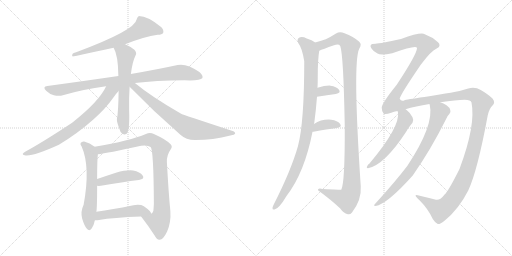
t = 0.00 s
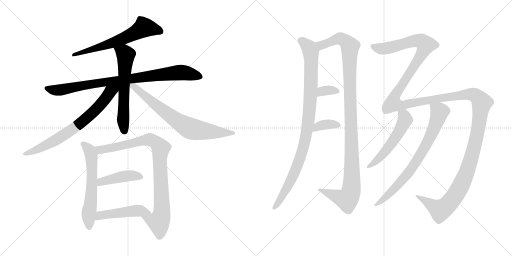
t = 2.71 s
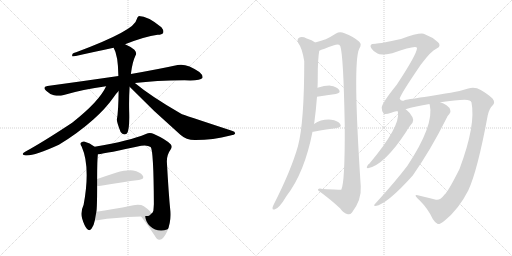
t = 5.43 s
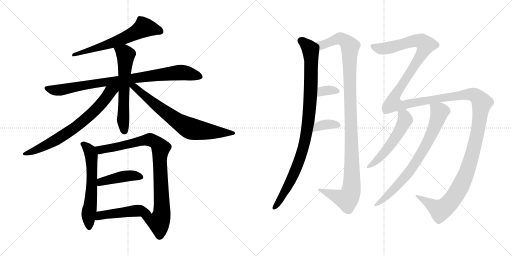
t = 8.14 s
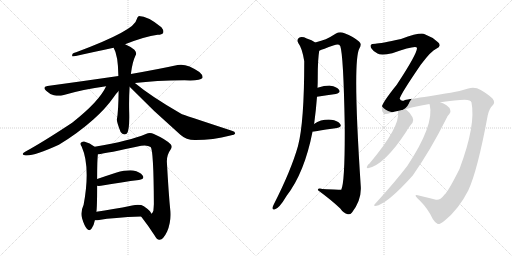
t = 10.85 s
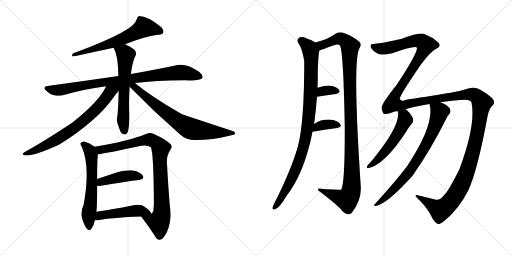
t = 13.57 s

The animated SVG that drew these frames (rendered in a browser with its animation timeline set to each time). Animation: 16 CSS @keyframes rules; one cycle of 13.57 s.

<svg version="1.1" viewBox="0 0 2048 1024" xmlns="http://www.w3.org/2000/svg">
  <g stroke="lightgray" stroke-dasharray="1,1" stroke-width="1" transform="scale(4, 4)">
    <line x1="0" y1="0" x2="256" y2="256"></line>
    <line x1="256" y1="0" x2="0" y2="256"></line>
    <line x1="128" y1="0" x2="128" y2="256"></line>
    <line x1="0" y1="128" x2="256" y2="128"></line>
    <line x1="256" y1="0" x2="512" y2="256"></line>
    <line x1="512" y1="0" x2="256" y2="256"></line>
    <line x1="384" y1="0" x2="384" y2="256"></line>
    <line x1="256" y1="128" x2="512" y2="128"></line>
  </g>
<g transform="scale(1, -1) translate(0, -850)">
   <style type="text/css">
    @keyframes keyframes0 {
      from {
       stroke: black;
       stroke-dashoffset: 631;
       stroke-width: 128;
       }
       67% {
       animation-timing-function: step-end;
       stroke: black;
       stroke-dashoffset: 0;
       stroke-width: 128;
       }
       to {
       stroke: black;
       stroke-width: 1024;
       }
       }
       #make-me-a-hanzi-animation-0 {
         animation: keyframes0 0.763509s both;
         animation-delay: 0.000000s;
         animation-timing-function: linear;
       }
    @keyframes keyframes1 {
      from {
       stroke: black;
       stroke-dashoffset: 877;
       stroke-width: 128;
       }
       74% {
       animation-timing-function: step-end;
       stroke: black;
       stroke-dashoffset: 0;
       stroke-width: 128;
       }
       to {
       stroke: black;
       stroke-width: 1024;
       }
       }
       #make-me-a-hanzi-animation-1 {
         animation: keyframes1 0.963704s both;
         animation-delay: 0.763509s;
         animation-timing-function: linear;
       }
    @keyframes keyframes2 {
      from {
       stroke: black;
       stroke-dashoffset: 610;
       stroke-width: 128;
       }
       67% {
       animation-timing-function: step-end;
       stroke: black;
       stroke-dashoffset: 0;
       stroke-width: 128;
       }
       to {
       stroke: black;
       stroke-width: 1024;
       }
       }
       #make-me-a-hanzi-animation-2 {
         animation: keyframes2 0.746419s both;
         animation-delay: 1.727213s;
         animation-timing-function: linear;
       }
    @keyframes keyframes3 {
      from {
       stroke: black;
       stroke-dashoffset: 716;
       stroke-width: 128;
       }
       70% {
       animation-timing-function: step-end;
       stroke: black;
       stroke-dashoffset: 0;
       stroke-width: 128;
       }
       to {
       stroke: black;
       stroke-width: 1024;
       }
       }
       #make-me-a-hanzi-animation-3 {
         animation: keyframes3 0.832682s both;
         animation-delay: 2.473632s;
         animation-timing-function: linear;
       }
    @keyframes keyframes4 {
      from {
       stroke: black;
       stroke-dashoffset: 723;
       stroke-width: 128;
       }
       70% {
       animation-timing-function: step-end;
       stroke: black;
       stroke-dashoffset: 0;
       stroke-width: 128;
       }
       to {
       stroke: black;
       stroke-width: 1024;
       }
       }
       #make-me-a-hanzi-animation-4 {
         animation: keyframes4 0.838379s both;
         animation-delay: 3.306314s;
         animation-timing-function: linear;
       }
    @keyframes keyframes5 {
      from {
       stroke: black;
       stroke-dashoffset: 602;
       stroke-width: 128;
       }
       66% {
       animation-timing-function: step-end;
       stroke: black;
       stroke-dashoffset: 0;
       stroke-width: 128;
       }
       to {
       stroke: black;
       stroke-width: 1024;
       }
       }
       #make-me-a-hanzi-animation-5 {
         animation: keyframes5 0.739909s both;
         animation-delay: 4.144693s;
         animation-timing-function: linear;
       }
    @keyframes keyframes6 {
      from {
       stroke: black;
       stroke-dashoffset: 892;
       stroke-width: 128;
       }
       74% {
       animation-timing-function: step-end;
       stroke: black;
       stroke-dashoffset: 0;
       stroke-width: 128;
       }
       to {
       stroke: black;
       stroke-width: 1024;
       }
       }
       #make-me-a-hanzi-animation-6 {
         animation: keyframes6 0.975911s both;
         animation-delay: 4.884602s;
         animation-timing-function: linear;
       }
    @keyframes keyframes7 {
      from {
       stroke: black;
       stroke-dashoffset: 427;
       stroke-width: 128;
       }
       58% {
       animation-timing-function: step-end;
       stroke: black;
       stroke-dashoffset: 0;
       stroke-width: 128;
       }
       to {
       stroke: black;
       stroke-width: 1024;
       }
       }
       #make-me-a-hanzi-animation-7 {
         animation: keyframes7 0.597493s both;
         animation-delay: 5.860513s;
         animation-timing-function: linear;
       }
    @keyframes keyframes8 {
      from {
       stroke: black;
       stroke-dashoffset: 477;
       stroke-width: 128;
       }
       61% {
       animation-timing-function: step-end;
       stroke: black;
       stroke-dashoffset: 0;
       stroke-width: 128;
       }
       to {
       stroke: black;
       stroke-width: 1024;
       }
       }
       #make-me-a-hanzi-animation-8 {
         animation: keyframes8 0.638184s both;
         animation-delay: 6.458006s;
         animation-timing-function: linear;
       }
    @keyframes keyframes9 {
      from {
       stroke: black;
       stroke-dashoffset: 967;
       stroke-width: 128;
       }
       76% {
       animation-timing-function: step-end;
       stroke: black;
       stroke-dashoffset: 0;
       stroke-width: 128;
       }
       to {
       stroke: black;
       stroke-width: 1024;
       }
       }
       #make-me-a-hanzi-animation-9 {
         animation: keyframes9 1.036947s both;
         animation-delay: 7.096190s;
         animation-timing-function: linear;
       }
    @keyframes keyframes10 {
      from {
       stroke: black;
       stroke-dashoffset: 1130;
       stroke-width: 128;
       }
       79% {
       animation-timing-function: step-end;
       stroke: black;
       stroke-dashoffset: 0;
       stroke-width: 128;
       }
       to {
       stroke: black;
       stroke-width: 1024;
       }
       }
       #make-me-a-hanzi-animation-10 {
         animation: keyframes10 1.169596s both;
         animation-delay: 8.133137s;
         animation-timing-function: linear;
       }
    @keyframes keyframes11 {
      from {
       stroke: black;
       stroke-dashoffset: 335;
       stroke-width: 128;
       }
       52% {
       animation-timing-function: step-end;
       stroke: black;
       stroke-dashoffset: 0;
       stroke-width: 128;
       }
       to {
       stroke: black;
       stroke-width: 1024;
       }
       }
       #make-me-a-hanzi-animation-11 {
         animation: keyframes11 0.522624s both;
         animation-delay: 9.302733s;
         animation-timing-function: linear;
       }
    @keyframes keyframes12 {
      from {
       stroke: black;
       stroke-dashoffset: 364;
       stroke-width: 128;
       }
       54% {
       animation-timing-function: step-end;
       stroke: black;
       stroke-dashoffset: 0;
       stroke-width: 128;
       }
       to {
       stroke: black;
       stroke-width: 1024;
       }
       }
       #make-me-a-hanzi-animation-12 {
         animation: keyframes12 0.546224s both;
         animation-delay: 9.825357s;
         animation-timing-function: linear;
       }
    @keyframes keyframes13 {
      from {
       stroke: black;
       stroke-dashoffset: 1706;
       stroke-width: 128;
       }
       85% {
       animation-timing-function: step-end;
       stroke: black;
       stroke-dashoffset: 0;
       stroke-width: 128;
       }
       to {
       stroke: black;
       stroke-width: 1024;
       }
       }
       #make-me-a-hanzi-animation-13 {
         animation: keyframes13 1.638346s both;
         animation-delay: 10.371581s;
         animation-timing-function: linear;
       }
    @keyframes keyframes14 {
      from {
       stroke: black;
       stroke-dashoffset: 541;
       stroke-width: 128;
       }
       64% {
       animation-timing-function: step-end;
       stroke: black;
       stroke-dashoffset: 0;
       stroke-width: 128;
       }
       to {
       stroke: black;
       stroke-width: 1024;
       }
       }
       #make-me-a-hanzi-animation-14 {
         animation: keyframes14 0.690267s both;
         animation-delay: 12.009927s;
         animation-timing-function: linear;
       }
    @keyframes keyframes15 {
      from {
       stroke: black;
       stroke-dashoffset: 759;
       stroke-width: 128;
       }
       71% {
       animation-timing-function: step-end;
       stroke: black;
       stroke-dashoffset: 0;
       stroke-width: 128;
       }
       to {
       stroke: black;
       stroke-width: 1024;
       }
       }
       #make-me-a-hanzi-animation-15 {
         animation: keyframes15 0.867676s both;
         animation-delay: 12.700194s;
         animation-timing-function: linear;
       }
</style>
<path d="M 500.5 673.0 Q 578.5 704.0 630.5 711.0 Q 648.5 711.0 652.5 718.0 Q 656.5 728.0 645.5 741.0 Q 591.5 786.0 555.5 786.0 Q 548.5 782.0 546.5 772.0 Q 540.5 729.0 304.5 641.0 Q 297.5 640.0 291.5 636.0 Q 285.5 627.0 291.5 624.0 Q 295.5 624.0 454.5 659.0 L 500.5 673.0 Z" fill="lightgray"></path> 
<path d="M 539.5 518.0 Q 621.5 528.0 737.5 529.0 Q 801.5 526.0 809.5 538.0 Q 813.5 548.0 797.5 562.0 Q 746.5 598.0 710.5 590.0 Q 637.5 574.0 523.5 554.0 L 473.5 546.0 Q 343.5 527.0 189.5 506.0 Q 168.5 503.0 184.5 487.0 Q 197.5 474.0 215.5 469.0 Q 236.5 465.0 251.5 469.0 Q 332.5 493.0 424.5 505.0 L 539.5 518.0 Z" fill="lightgray"></path> 
<path d="M 523.5 554.0 Q 529.5 603.0 542.5 629.0 Q 548.5 638.0 537.5 651.0 Q 521.5 664.0 500.5 673.0 C 473.5 686.0 441.5 686.0 454.5 659.0 Q 472.5 629.0 473.5 546.0 L 474.5 486.0 Q 473.5 404.0 467.5 372.0 Q 466.5 362.0 482.5 322.0 Q 492.5 307.0 506.5 315.0 Q 519.5 327.0 516.5 410.0 Q 515.5 459.0 518.5 503.0 L 523.5 554.0 Z" fill="lightgray"></path> 
<path d="M 424.5 505.0 Q 397.5 445.0 288.5 359.0 Q 170.5 281.0 100.5 243.0 Q 82.5 233.0 98.5 229.0 Q 128.5 222.0 235.5 271.0 Q 310.5 316.0 374.5 373.0 Q 422.5 416.0 451.5 457.0 Q 463.5 475.0 474.5 486.0 C 497.5 512.0 456.5 567.0 424.5 505.0 Z" fill="lightgray"></path> 
<path d="M 518.5 503.0 Q 615.5 403.0 721.5 311.0 Q 745.5 289.0 782.5 290.0 Q 851.5 290.0 921.5 308.0 Q 939.5 311.0 940.5 316.0 Q 941.5 323.0 927.5 327.0 Q 726.5 393.0 724.5 395.0 Q 604.5 464.0 539.5 518.0 C 516.5 537.0 497.5 524.0 518.5 503.0 Z" fill="lightgray"></path> 
<path d="M 378.5 263.0 Q 359.5 279.0 336.5 284.0 Q 327.5 285.0 322.5 278.0 Q 319.5 274.0 326.5 264.0 Q 362.5 183.0 334.5 31.0 Q 321.5 4.0 328.5 -24.0 Q 337.5 -54.0 347.5 -65.0 Q 357.5 -77.0 366.5 -64.0 Q 375.5 -52.0 379.5 -31.0 L 385.5 3.0 Q 388.5 19.0 388.5 107.0 L 388.5 134.0 Q 388.5 209.0 391.5 233.0 C 393.5 252.0 393.5 252.0 378.5 263.0 Z" fill="lightgray"></path> 
<path d="M 564.5 -16.0 Q 595.5 -56.0 618.5 -92.0 Q 627.5 -110.0 638.5 -109.0 Q 653.5 -108.0 668.5 -76.0 Q 684.5 -39.0 681.5 5.0 Q 674.5 74.0 667.5 202.0 Q 666.5 230.0 682.5 252.0 Q 691.5 264.0 682.5 273.0 Q 664.5 292.0 615.5 314.0 Q 599.5 323.0 583.5 314.0 Q 520.5 287.0 378.5 263.0 C 348.5 258.0 361.5 229.0 391.5 233.0 Q 427.5 237.0 564.5 267.0 Q 589.5 271.0 602.5 262.0 Q 614.5 250.0 615.5 34.0 Q 614.5 18.0 613.5 7.0 Q 610.5 -2.0 604.5 -5.0 C 590.5 -31.0 546.5 8.0 564.5 -16.0 Z" fill="lightgray"></path> 
<path d="M 388.5 107.0 Q 394.5 106.0 403.5 107.0 Q 491.5 122.0 555.5 130.0 Q 580.5 134.0 570.5 148.0 Q 560.5 163.0 532.5 168.0 Q 507.5 171.0 463.5 159.0 Q 423.5 146.0 388.5 134.0 C 360.5 124.0 358.5 109.0 388.5 107.0 Z" fill="lightgray"></path> 
<path d="M 379.5 -31.0 Q 385.5 -32.0 396.5 -30.0 Q 451.5 -20.0 564.5 -16.0 C 594.5 -15.0 607.5 -14.0 604.5 -5.0 Q 605.5 4.0 575.5 25.0 Q 559.5 35.0 528.5 28.0 Q 449.5 12.0 385.5 3.0 C 355.5 -1.0 349.5 -30.0 379.5 -31.0 Z" fill="lightgray"></path> 
<path d="M 1256.0 354.5 Q 1256.0 357.5 1257.0 358.5 Q 1264.0 410.5 1268.0 463.5 L 1270.0 499.5 Q 1271.0 520.5 1271.0 540.5 Q 1271.0 615.5 1277.0 647.5 C 1280.0 669.5 1280.0 669.5 1261.0 680.5 Q 1248.0 690.5 1227.0 696.5 Q 1208.0 705.5 1196.0 699.5 Q 1186.0 692.5 1193.0 678.5 Q 1209.0 657.5 1217.0 605.5 Q 1217.0 361.5 1192.0 266.5 Q 1165.0 170.5 1095.0 32.5 Q 1091.0 25.5 1090.0 19.5 Q 1089.0 9.5 1098.0 12.5 Q 1116.0 15.5 1146.0 66.5 Q 1218.0 159.5 1250.0 323.5 L 1256.0 354.5 Z" fill="lightgray"></path> 
<path d="M 1277.0 647.5 Q 1290.0 653.5 1336.0 669.5 Q 1355.0 676.5 1361.0 666.5 Q 1374.0 630.5 1379.0 346.5 Q 1380.0 118.5 1365.0 91.5 Q 1364.0 91.5 1290.0 94.5 Q 1269.0 98.5 1272.0 89.5 Q 1329.0 47.5 1361.0 16.5 Q 1374.0 -2.5 1391.0 -6.5 Q 1400.0 -9.5 1408.0 0.5 Q 1447.0 51.5 1443.0 105.5 Q 1410.0 603.5 1437.0 655.5 Q 1449.0 674.5 1436.0 684.5 Q 1414.0 703.5 1378.0 717.5 Q 1359.0 724.5 1344.0 716.5 Q 1319.0 700.5 1303.0 693.5 Q 1287.0 687.5 1261.0 680.5 C 1232.0 672.5 1249.0 636.5 1277.0 647.5 Z" fill="lightgray"></path> 
<path d="M 1268.0 463.5 Q 1310.0 470.5 1343.0 474.5 Q 1365.0 478.5 1356.0 491.5 Q 1346.0 504.5 1322.0 507.5 Q 1301.0 508.5 1270.0 499.5 C 1241.0 491.5 1238.0 458.5 1268.0 463.5 Z" fill="lightgray"></path> 
<path d="M 1250.0 323.5 Q 1251.0 323.5 1254.0 323.5 Q 1308.0 333.5 1348.0 338.5 Q 1370.0 342.5 1360.0 355.5 Q 1350.0 368.5 1325.0 371.5 Q 1286.0 374.5 1256.0 354.5 C 1231.0 338.5 1220.0 323.5 1250.0 323.5 Z" fill="lightgray"></path> 
<path d="M 1776.0 69.5 Q 1760.0 48.5 1744.0 51.5 Q 1717.0 58.5 1679.0 67.5 Q 1663.0 71.5 1662.0 68.5 Q 1662.0 64.5 1679.0 48.5 Q 1713.0 14.5 1731.0 -25.5 Q 1741.0 -41.5 1751.0 -45.5 Q 1758.0 -48.5 1778.0 -32.5 Q 1835.0 13.5 1873.0 88.5 Q 1910.0 167.5 1951.0 389.5 Q 1957.0 416.5 1970.0 428.5 Q 1983.0 440.5 1970.0 456.5 Q 1954.0 472.5 1923.0 490.5 Q 1901.0 503.5 1873.0 496.5 Q 1845.0 487.5 1817.0 482.5 Q 1796.0 478.5 1717.0 465.5 Q 1635.0 453.5 1620.0 450.5 Q 1605.0 441.5 1599.0 455.5 Q 1599.0 468.5 1683.0 591.5 Q 1726.0 648.5 1745.0 655.5 Q 1758.0 662.5 1758.0 667.5 Q 1759.0 676.5 1752.0 681.5 Q 1728.0 703.5 1699.0 713.5 Q 1683.0 722.5 1604.0 694.5 Q 1522.0 676.5 1502.0 675.5 Q 1486.0 675.5 1483.0 670.5 Q 1480.0 664.5 1486.0 656.5 Q 1493.0 644.5 1510.0 636.5 Q 1523.0 627.5 1569.0 637.5 Q 1665.0 670.5 1668.0 658.5 Q 1668.0 634.5 1587.0 511.5 Q 1524.0 433.5 1527.0 418.5 Q 1527.0 408.5 1533.0 398.5 Q 1536.0 388.5 1565.0 399.5 Q 1575.0 403.5 1590.0 406.5 L 1622.0 413.5 Q 1661.0 425.5 1718.0 434.5 L 1761.0 441.5 Q 1825.0 451.5 1859.0 451.5 Q 1883.0 451.5 1886.0 440.5 Q 1904.0 350.5 1838.0 174.5 Q 1799.0 96.5 1781.0 74.5 Q 1778.0 73.5 1776.0 69.5 Z" fill="lightgray"></path> 
<path d="M 1590.0 406.5 Q 1590.0 405.5 1592.0 400.5 Q 1601.0 343.5 1478.0 196.5 Q 1471.0 193.5 1467.0 181.5 Q 1467.0 177.5 1472.0 177.5 Q 1538.0 190.5 1626.0 325.5 Q 1632.0 337.5 1650.0 359.5 Q 1656.0 369.5 1650.0 381.5 Q 1637.0 403.5 1623.0 413.5 L 1622.0 413.5 C 1598.0 430.5 1582.0 435.5 1590.0 406.5 Z" fill="lightgray"></path> 
<path d="M 1718.0 434.5 Q 1718.0 433.5 1719.0 430.5 Q 1738.0 351.5 1629.0 186.5 Q 1581.0 123.5 1499.0 33.5 Q 1492.0 27.5 1502.0 26.5 Q 1548.0 33.5 1651.0 148.5 Q 1723.0 251.5 1784.0 373.5 Q 1791.0 389.5 1798.0 395.5 Q 1804.0 401.5 1801.0 410.5 Q 1800.0 419.5 1786.0 429.5 Q 1774.0 438.5 1761.0 441.5 C 1733.0 451.5 1713.0 459.5 1718.0 434.5 Z" fill="lightgray"></path> 
      <clipPath id="make-me-a-hanzi-clip-0">
      <path d="M 500.5 673.0 Q 578.5 704.0 630.5 711.0 Q 648.5 711.0 652.5 718.0 Q 656.5 728.0 645.5 741.0 Q 591.5 786.0 555.5 786.0 Q 548.5 782.0 546.5 772.0 Q 540.5 729.0 304.5 641.0 Q 297.5 640.0 291.5 636.0 Q 285.5 627.0 291.5 624.0 Q 295.5 624.0 454.5 659.0 L 500.5 673.0 Z" fill="lightgray"></path>
      </clipPath>
      <path clip-path="url(#make-me-a-hanzi-clip-0)" d="M 642.5 724.0 L 626.5 732.0 L 575.5 740.0 L 465.5 684.0 L 291.5 630.0 " fill="none" id="make-me-a-hanzi-animation-0" stroke-dasharray="503 1006" stroke-linecap="round"></path>

      <clipPath id="make-me-a-hanzi-clip-1">
      <path d="M 539.5 518.0 Q 621.5 528.0 737.5 529.0 Q 801.5 526.0 809.5 538.0 Q 813.5 548.0 797.5 562.0 Q 746.5 598.0 710.5 590.0 Q 637.5 574.0 523.5 554.0 L 473.5 546.0 Q 343.5 527.0 189.5 506.0 Q 168.5 503.0 184.5 487.0 Q 197.5 474.0 215.5 469.0 Q 236.5 465.0 251.5 469.0 Q 332.5 493.0 424.5 505.0 L 539.5 518.0 Z" fill="lightgray"></path>
      </clipPath>
      <path clip-path="url(#make-me-a-hanzi-clip-1)" d="M 187.5 496.0 L 242.5 490.0 L 409.5 521.0 L 720.5 560.0 L 801.5 543.0 " fill="none" id="make-me-a-hanzi-animation-1" stroke-dasharray="749 1498" stroke-linecap="round"></path>

      <clipPath id="make-me-a-hanzi-clip-2">
      <path d="M 523.5 554.0 Q 529.5 603.0 542.5 629.0 Q 548.5 638.0 537.5 651.0 Q 521.5 664.0 500.5 673.0 C 473.5 686.0 441.5 686.0 454.5 659.0 Q 472.5 629.0 473.5 546.0 L 474.5 486.0 Q 473.5 404.0 467.5 372.0 Q 466.5 362.0 482.5 322.0 Q 492.5 307.0 506.5 315.0 Q 519.5 327.0 516.5 410.0 Q 515.5 459.0 518.5 503.0 L 523.5 554.0 Z" fill="lightgray"></path>
      </clipPath>
      <path clip-path="url(#make-me-a-hanzi-clip-2)" d="M 461.5 657.0 L 502.5 629.0 L 492.5 383.0 L 498.5 325.0 " fill="none" id="make-me-a-hanzi-animation-2" stroke-dasharray="482 964" stroke-linecap="round"></path>

      <clipPath id="make-me-a-hanzi-clip-3">
      <path d="M 424.5 505.0 Q 397.5 445.0 288.5 359.0 Q 170.5 281.0 100.5 243.0 Q 82.5 233.0 98.5 229.0 Q 128.5 222.0 235.5 271.0 Q 310.5 316.0 374.5 373.0 Q 422.5 416.0 451.5 457.0 Q 463.5 475.0 474.5 486.0 C 497.5 512.0 456.5 567.0 424.5 505.0 Z" fill="lightgray"></path>
      </clipPath>
      <path clip-path="url(#make-me-a-hanzi-clip-3)" d="M 468.5 504.0 L 440.5 483.0 L 365.5 394.0 L 307.5 346.0 L 195.5 273.0 L 103.5 235.0 " fill="none" id="make-me-a-hanzi-animation-3" stroke-dasharray="588 1176" stroke-linecap="round"></path>

      <clipPath id="make-me-a-hanzi-clip-4">
      <path d="M 518.5 503.0 Q 615.5 403.0 721.5 311.0 Q 745.5 289.0 782.5 290.0 Q 851.5 290.0 921.5 308.0 Q 939.5 311.0 940.5 316.0 Q 941.5 323.0 927.5 327.0 Q 726.5 393.0 724.5 395.0 Q 604.5 464.0 539.5 518.0 C 516.5 537.0 497.5 524.0 518.5 503.0 Z" fill="lightgray"></path>
      </clipPath>
      <path clip-path="url(#make-me-a-hanzi-clip-4)" d="M 525.5 509.0 L 676.5 389.0 L 752.5 340.0 L 818.5 326.0 L 934.5 317.0 " fill="none" id="make-me-a-hanzi-animation-4" stroke-dasharray="595 1190" stroke-linecap="round"></path>

      <clipPath id="make-me-a-hanzi-clip-5">
      <path d="M 378.5 263.0 Q 359.5 279.0 336.5 284.0 Q 327.5 285.0 322.5 278.0 Q 319.5 274.0 326.5 264.0 Q 362.5 183.0 334.5 31.0 Q 321.5 4.0 328.5 -24.0 Q 337.5 -54.0 347.5 -65.0 Q 357.5 -77.0 366.5 -64.0 Q 375.5 -52.0 379.5 -31.0 L 385.5 3.0 Q 388.5 19.0 388.5 107.0 L 388.5 134.0 Q 388.5 209.0 391.5 233.0 C 393.5 252.0 393.5 252.0 378.5 263.0 Z" fill="lightgray"></path>
      </clipPath>
      <path clip-path="url(#make-me-a-hanzi-clip-5)" d="M 332.5 273.0 L 358.5 248.0 L 366.5 210.0 L 368.5 144.0 L 354.5 -4.0 L 356.5 -60.0 " fill="none" id="make-me-a-hanzi-animation-5" stroke-dasharray="474 948" stroke-linecap="round"></path>

      <clipPath id="make-me-a-hanzi-clip-6">
      <path d="M 564.5 -16.0 Q 595.5 -56.0 618.5 -92.0 Q 627.5 -110.0 638.5 -109.0 Q 653.5 -108.0 668.5 -76.0 Q 684.5 -39.0 681.5 5.0 Q 674.5 74.0 667.5 202.0 Q 666.5 230.0 682.5 252.0 Q 691.5 264.0 682.5 273.0 Q 664.5 292.0 615.5 314.0 Q 599.5 323.0 583.5 314.0 Q 520.5 287.0 378.5 263.0 C 348.5 258.0 361.5 229.0 391.5 233.0 Q 427.5 237.0 564.5 267.0 Q 589.5 271.0 602.5 262.0 Q 614.5 250.0 615.5 34.0 Q 614.5 18.0 613.5 7.0 Q 610.5 -2.0 604.5 -5.0 C 590.5 -31.0 546.5 8.0 564.5 -16.0 Z" fill="lightgray"></path>
      </clipPath>
      <path clip-path="url(#make-me-a-hanzi-clip-6)" d="M 388.5 262.0 L 401.5 251.0 L 418.5 253.0 L 601.5 292.0 L 628.5 276.0 L 642.5 258.0 L 644.5 -15.0 L 632.5 -37.0 L 572.5 -20.0 " fill="none" id="make-me-a-hanzi-animation-6" stroke-dasharray="764 1528" stroke-linecap="round"></path>

      <clipPath id="make-me-a-hanzi-clip-7">
      <path d="M 388.5 107.0 Q 394.5 106.0 403.5 107.0 Q 491.5 122.0 555.5 130.0 Q 580.5 134.0 570.5 148.0 Q 560.5 163.0 532.5 168.0 Q 507.5 171.0 463.5 159.0 Q 423.5 146.0 388.5 134.0 C 360.5 124.0 358.5 109.0 388.5 107.0 Z" fill="lightgray"></path>
      </clipPath>
      <path clip-path="url(#make-me-a-hanzi-clip-7)" d="M 396.5 114.0 L 404.5 123.0 L 489.5 143.0 L 525.5 148.0 L 560.5 141.0 " fill="none" id="make-me-a-hanzi-animation-7" stroke-dasharray="299 598" stroke-linecap="round"></path>

      <clipPath id="make-me-a-hanzi-clip-8">
      <path d="M 379.5 -31.0 Q 385.5 -32.0 396.5 -30.0 Q 451.5 -20.0 564.5 -16.0 C 594.5 -15.0 607.5 -14.0 604.5 -5.0 Q 605.5 4.0 575.5 25.0 Q 559.5 35.0 528.5 28.0 Q 449.5 12.0 385.5 3.0 C 355.5 -1.0 349.5 -30.0 379.5 -31.0 Z" fill="lightgray"></path>
      </clipPath>
      <path clip-path="url(#make-me-a-hanzi-clip-8)" d="M 383.5 -26.0 L 407.5 -10.0 L 541.5 7.0 L 574.5 6.0 L 596.5 -4.0 " fill="none" id="make-me-a-hanzi-animation-8" stroke-dasharray="349 698" stroke-linecap="round"></path>

      <clipPath id="make-me-a-hanzi-clip-9">
      <path d="M 1256.0 354.5 Q 1256.0 357.5 1257.0 358.5 Q 1264.0 410.5 1268.0 463.5 L 1270.0 499.5 Q 1271.0 520.5 1271.0 540.5 Q 1271.0 615.5 1277.0 647.5 C 1280.0 669.5 1280.0 669.5 1261.0 680.5 Q 1248.0 690.5 1227.0 696.5 Q 1208.0 705.5 1196.0 699.5 Q 1186.0 692.5 1193.0 678.5 Q 1209.0 657.5 1217.0 605.5 Q 1217.0 361.5 1192.0 266.5 Q 1165.0 170.5 1095.0 32.5 Q 1091.0 25.5 1090.0 19.5 Q 1089.0 9.5 1098.0 12.5 Q 1116.0 15.5 1146.0 66.5 Q 1218.0 159.5 1250.0 323.5 L 1256.0 354.5 Z" fill="lightgray"></path>
      </clipPath>
      <path clip-path="url(#make-me-a-hanzi-clip-9)" d="M 1205.0 687.5 L 1233.0 663.5 L 1244.0 635.5 L 1240.0 443.5 L 1226.0 318.5 L 1207.0 236.5 L 1186.0 178.5 L 1129.0 64.5 L 1099.0 21.5 " fill="none" id="make-me-a-hanzi-animation-9" stroke-dasharray="839 1678" stroke-linecap="round"></path>

      <clipPath id="make-me-a-hanzi-clip-10">
      <path d="M 1277.0 647.5 Q 1290.0 653.5 1336.0 669.5 Q 1355.0 676.5 1361.0 666.5 Q 1374.0 630.5 1379.0 346.5 Q 1380.0 118.5 1365.0 91.5 Q 1364.0 91.5 1290.0 94.5 Q 1269.0 98.5 1272.0 89.5 Q 1329.0 47.5 1361.0 16.5 Q 1374.0 -2.5 1391.0 -6.5 Q 1400.0 -9.5 1408.0 0.5 Q 1447.0 51.5 1443.0 105.5 Q 1410.0 603.5 1437.0 655.5 Q 1449.0 674.5 1436.0 684.5 Q 1414.0 703.5 1378.0 717.5 Q 1359.0 724.5 1344.0 716.5 Q 1319.0 700.5 1303.0 693.5 Q 1287.0 687.5 1261.0 680.5 C 1232.0 672.5 1249.0 636.5 1277.0 647.5 Z" fill="lightgray"></path>
      </clipPath>
      <path clip-path="url(#make-me-a-hanzi-clip-10)" d="M 1270.0 678.5 L 1289.0 671.5 L 1361.0 695.5 L 1386.0 682.5 L 1400.0 660.5 L 1400.0 434.5 L 1409.0 172.5 L 1405.0 86.5 L 1387.0 52.5 L 1282.0 88.5 " fill="none" id="make-me-a-hanzi-animation-10" stroke-dasharray="1002 2004" stroke-linecap="round"></path>

      <clipPath id="make-me-a-hanzi-clip-11">
      <path d="M 1268.0 463.5 Q 1310.0 470.5 1343.0 474.5 Q 1365.0 478.5 1356.0 491.5 Q 1346.0 504.5 1322.0 507.5 Q 1301.0 508.5 1270.0 499.5 C 1241.0 491.5 1238.0 458.5 1268.0 463.5 Z" fill="lightgray"></path>
      </clipPath>
      <path clip-path="url(#make-me-a-hanzi-clip-11)" d="M 1276.0 469.5 L 1295.0 487.5 L 1326.0 490.5 L 1347.0 484.5 " fill="none" id="make-me-a-hanzi-animation-11" stroke-dasharray="207 414" stroke-linecap="round"></path>

      <clipPath id="make-me-a-hanzi-clip-12">
      <path d="M 1250.0 323.5 Q 1251.0 323.5 1254.0 323.5 Q 1308.0 333.5 1348.0 338.5 Q 1370.0 342.5 1360.0 355.5 Q 1350.0 368.5 1325.0 371.5 Q 1286.0 374.5 1256.0 354.5 C 1231.0 338.5 1220.0 323.5 1250.0 323.5 Z" fill="lightgray"></path>
      </clipPath>
      <path clip-path="url(#make-me-a-hanzi-clip-12)" d="M 1252.0 331.5 L 1262.0 331.5 L 1270.0 343.5 L 1305.0 352.5 L 1352.0 348.5 " fill="none" id="make-me-a-hanzi-animation-12" stroke-dasharray="236 472" stroke-linecap="round"></path>

      <clipPath id="make-me-a-hanzi-clip-13">
      <path d="M 1776.0 69.5 Q 1760.0 48.5 1744.0 51.5 Q 1717.0 58.5 1679.0 67.5 Q 1663.0 71.5 1662.0 68.5 Q 1662.0 64.5 1679.0 48.5 Q 1713.0 14.5 1731.0 -25.5 Q 1741.0 -41.5 1751.0 -45.5 Q 1758.0 -48.5 1778.0 -32.5 Q 1835.0 13.5 1873.0 88.5 Q 1910.0 167.5 1951.0 389.5 Q 1957.0 416.5 1970.0 428.5 Q 1983.0 440.5 1970.0 456.5 Q 1954.0 472.5 1923.0 490.5 Q 1901.0 503.5 1873.0 496.5 Q 1845.0 487.5 1817.0 482.5 Q 1796.0 478.5 1717.0 465.5 Q 1635.0 453.5 1620.0 450.5 Q 1605.0 441.5 1599.0 455.5 Q 1599.0 468.5 1683.0 591.5 Q 1726.0 648.5 1745.0 655.5 Q 1758.0 662.5 1758.0 667.5 Q 1759.0 676.5 1752.0 681.5 Q 1728.0 703.5 1699.0 713.5 Q 1683.0 722.5 1604.0 694.5 Q 1522.0 676.5 1502.0 675.5 Q 1486.0 675.5 1483.0 670.5 Q 1480.0 664.5 1486.0 656.5 Q 1493.0 644.5 1510.0 636.5 Q 1523.0 627.5 1569.0 637.5 Q 1665.0 670.5 1668.0 658.5 Q 1668.0 634.5 1587.0 511.5 Q 1524.0 433.5 1527.0 418.5 Q 1527.0 408.5 1533.0 398.5 Q 1536.0 388.5 1565.0 399.5 Q 1575.0 403.5 1590.0 406.5 L 1622.0 413.5 Q 1661.0 425.5 1718.0 434.5 L 1761.0 441.5 Q 1825.0 451.5 1859.0 451.5 Q 1883.0 451.5 1886.0 440.5 Q 1904.0 350.5 1838.0 174.5 Q 1799.0 96.5 1781.0 74.5 Q 1778.0 73.5 1776.0 69.5 Z" fill="lightgray"></path>
      </clipPath>
      <path clip-path="url(#make-me-a-hanzi-clip-13)" d="M 1491.0 664.5 L 1538.0 655.5 L 1672.0 687.5 L 1703.0 671.5 L 1661.0 589.5 L 1579.0 469.5 L 1572.0 436.5 L 1613.0 429.5 L 1730.0 453.5 L 1884.0 473.5 L 1914.0 458.5 L 1927.0 439.5 L 1907.0 302.5 L 1881.0 203.5 L 1859.0 141.5 L 1815.0 59.5 L 1788.0 28.5 L 1761.0 9.5 L 1685.0 58.5 L 1665.0 65.5 " fill="none" id="make-me-a-hanzi-animation-13" stroke-dasharray="1578 3156" stroke-linecap="round"></path>

      <clipPath id="make-me-a-hanzi-clip-14">
      <path d="M 1590.0 406.5 Q 1590.0 405.5 1592.0 400.5 Q 1601.0 343.5 1478.0 196.5 Q 1471.0 193.5 1467.0 181.5 Q 1467.0 177.5 1472.0 177.5 Q 1538.0 190.5 1626.0 325.5 Q 1632.0 337.5 1650.0 359.5 Q 1656.0 369.5 1650.0 381.5 Q 1637.0 403.5 1623.0 413.5 L 1622.0 413.5 C 1598.0 430.5 1582.0 435.5 1590.0 406.5 Z" fill="lightgray"></path>
      </clipPath>
      <path clip-path="url(#make-me-a-hanzi-clip-14)" d="M 1596.0 405.5 L 1618.0 384.5 L 1621.0 370.5 L 1601.0 328.5 L 1537.0 239.5 L 1473.0 184.5 " fill="none" id="make-me-a-hanzi-animation-14" stroke-dasharray="413 826" stroke-linecap="round"></path>

      <clipPath id="make-me-a-hanzi-clip-15">
      <path d="M 1718.0 434.5 Q 1718.0 433.5 1719.0 430.5 Q 1738.0 351.5 1629.0 186.5 Q 1581.0 123.5 1499.0 33.5 Q 1492.0 27.5 1502.0 26.5 Q 1548.0 33.5 1651.0 148.5 Q 1723.0 251.5 1784.0 373.5 Q 1791.0 389.5 1798.0 395.5 Q 1804.0 401.5 1801.0 410.5 Q 1800.0 419.5 1786.0 429.5 Q 1774.0 438.5 1761.0 441.5 C 1733.0 451.5 1713.0 459.5 1718.0 434.5 Z" fill="lightgray"></path>
      </clipPath>
      <path clip-path="url(#make-me-a-hanzi-clip-15)" d="M 1725.0 434.5 L 1758.0 403.5 L 1757.0 396.5 L 1729.0 321.5 L 1695.0 253.5 L 1630.0 152.5 L 1544.0 62.5 L 1505.0 31.5 " fill="none" id="make-me-a-hanzi-animation-15" stroke-dasharray="631 1262" stroke-linecap="round"></path>

</g>
</svg>
